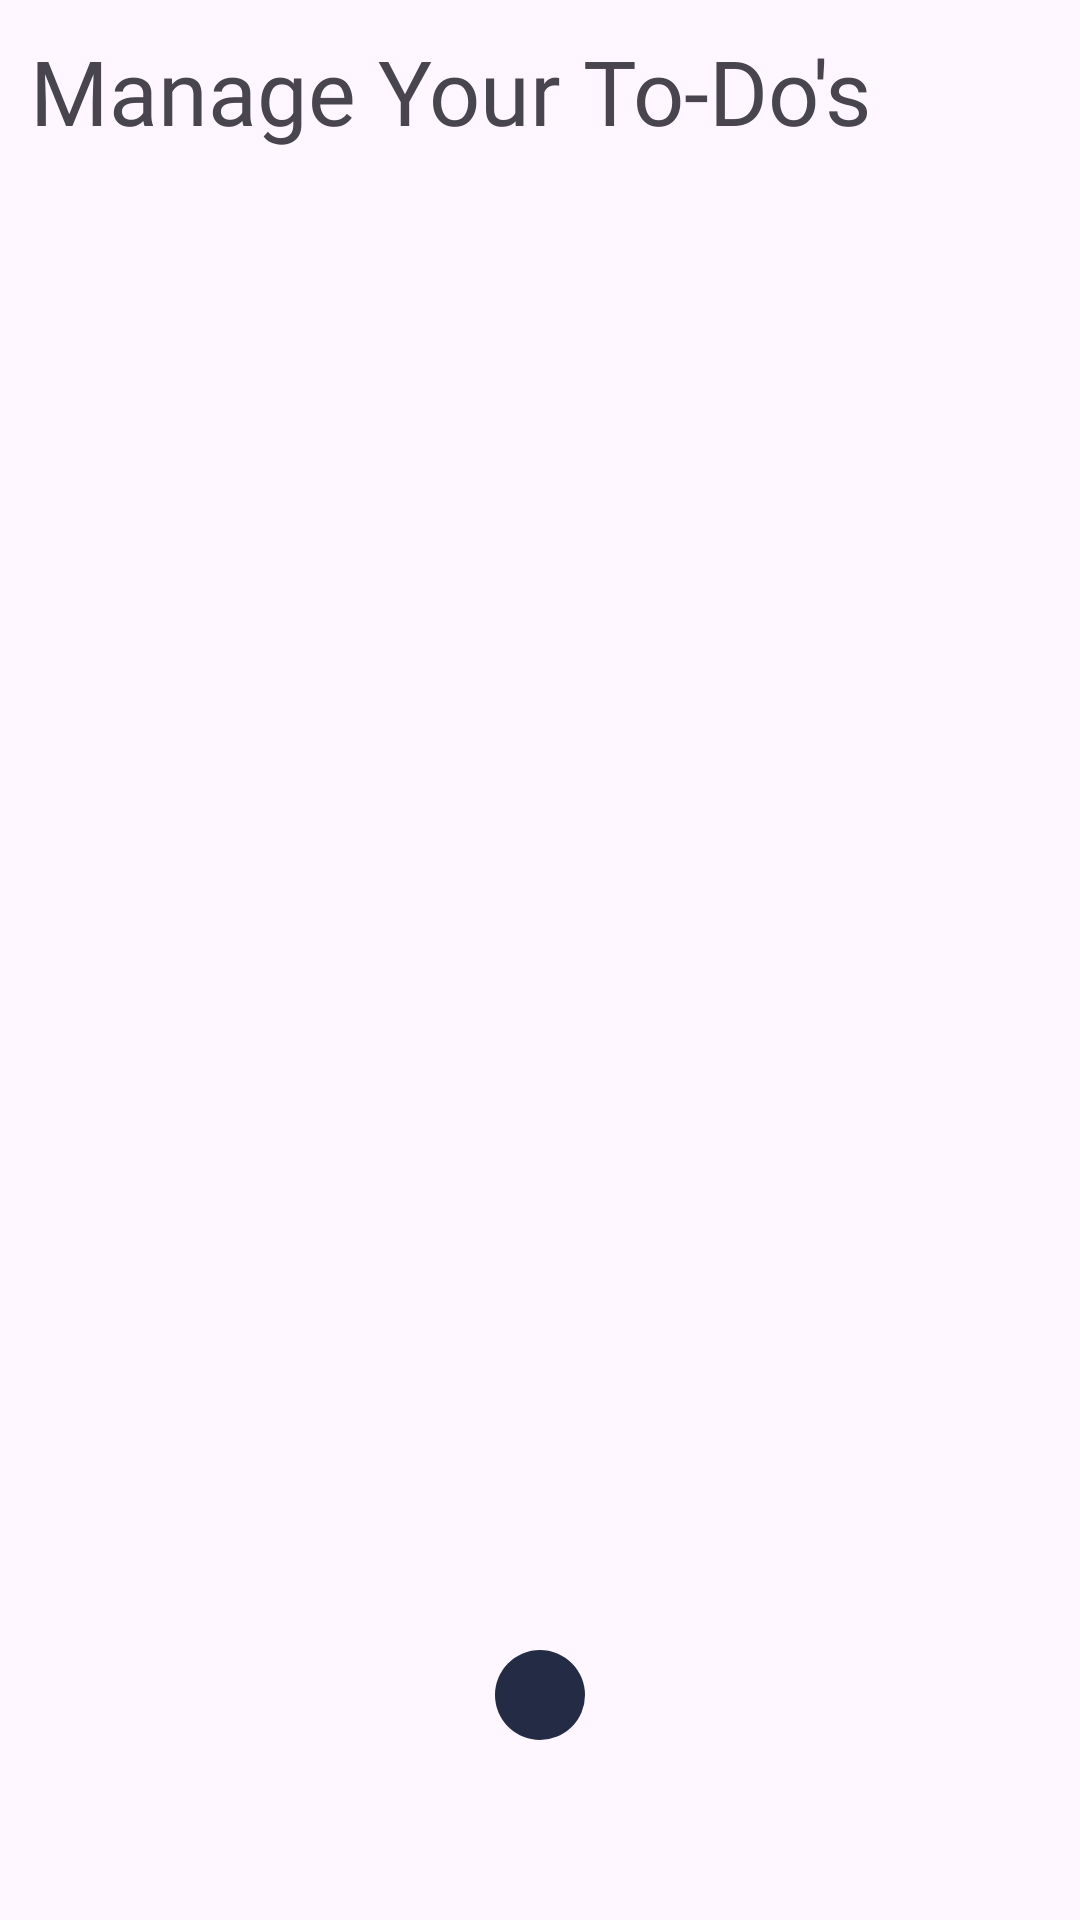

Reconstruct the res/layout file that produces this screen, plus the resources it refers to.
<!-- AndroidManifest.xml: application theme Theme.TodoBuddy -->
<!-- res/layout/fragment_home.xml -->
<?xml version="1.0" encoding="utf-8"?>
<FrameLayout xmlns:android="http://schemas.android.com/apk/res/android"
    xmlns:tools="http://schemas.android.com/tools"
    android:layout_width="match_parent"
    android:layout_height="match_parent"
    xmlns:app="http://schemas.android.com/apk/res-auto"
    tools:context=".fragment.HomeFragment">


    <LinearLayout
        android:layout_width="match_parent"
        android:layout_height="wrap_content"
        android:orientation="vertical">

        <TextView
            android:layout_width="match_parent"
            android:layout_height="wrap_content"
            android:text="Manage Your To-Do's"
            android:textSize="30sp"
            android:layout_margin="10dp"
            android:fontFamily="@font/nunito_extra_bold"
            />

        <androidx.recyclerview.widget.RecyclerView

            android:id="@+id/home_recyclerView"
            android:layout_width="match_parent"
            android:layout_height="wrap_content"
            android:padding="16dp"
            app:layoutManager="androidx.recyclerview.widget.LinearLayoutManager"
            tools:listitem="@layout/home_task_item"
            />

    </LinearLayout>


    <ImageButton
        android:id="@+id/main_btn_add"
        android:layout_width="wrap_content"
        android:layout_height="wrap_content"
        android:background="@drawable/circle"
        android:src="@drawable/sharp_add_24"
        android:layout_gravity="center|bottom"
        android:layout_marginBottom="60dp"
        android:padding="15dp"
        />

</FrameLayout>
<!-- res/layout/home_task_item.xml (included above) -->
<?xml version="1.0" encoding="utf-8"?>
<androidx.cardview.widget.CardView xmlns:android="http://schemas.android.com/apk/res/android"
    xmlns:app="http://schemas.android.com/apk/res-auto"
    android:layout_width="match_parent"
    android:layout_height="wrap_content"
    android:layout_margin="10dp"
    app:cardCornerRadius="16dp"
    app:cardElevation="8dp">

    <LinearLayout
        android:layout_width="match_parent"
        android:layout_height="wrap_content"
        android:orientation="horizontal"
        android:padding="5dp"
        android:id="@+id/linear_item"
        android:background="@android:color/white">


        <LinearLayout
            android:layout_width="wrap_content"
            android:layout_height="wrap_content"
            android:layout_marginHorizontal="10dp"
            android:orientation="vertical">

            <TextView
                android:layout_width="wrap_content"
                android:layout_height="wrap_content"
                android:id="@+id/month"
                android:text="11"
                android:fontFamily="@font/nunito_regular"
                android:layout_gravity="center"
                android:textSize="18sp"
                android:textColor="@android:color/black"
                android:alpha="0.5"/>

            <TextView
                android:layout_width="wrap_content"
                android:layout_height="wrap_content"
                android:id="@+id/day"
                android:text="18"
                android:fontFamily="@font/nunito_regular"
                android:layout_gravity="center"
                android:textSize="24sp"
                android:textColor="@color/colorAccent" />

            <TextView
                android:layout_width="wrap_content"
                android:layout_height="wrap_content"
                android:id="@+id/year"
                android:layout_gravity="center"
                android:text="2023"
                android:fontFamily="@font/nunito_regular"
                android:textSize="18sp"
                android:textColor="@android:color/black"
                android:alpha="0.5"/>

            <LinearLayout
                android:layout_width="wrap_content"
                android:layout_height="wrap_content"
                android:orientation="horizontal">
                <TextView
                    android:layout_width="wrap_content"
                    android:layout_height="wrap_content"
                    android:id="@+id/hour"
                    android:layout_gravity="center"
                    android:text="00:"
                    android:fontFamily="@font/nunito_regular"
                    android:textSize="18sp"
                    android:textColor="@color/gray"
                    android:alpha="0.5"/>

                <TextView
                    android:layout_width="wrap_content"
                    android:layout_height="wrap_content"
                    android:id="@+id/minute"
                    android:layout_gravity="center"
                    android:text="00"
                    android:fontFamily="@font/nunito_regular"
                    android:textSize="18sp"
                    android:textColor="@color/gray"
                    android:alpha="0.5"/>

            </LinearLayout>



        </LinearLayout>

        <View
            android:layout_width="0.5dp"
            android:layout_height="match_parent"
            android:alpha="0.5"
            android:background="@android:color/black"/>

        <LinearLayout
            android:layout_width="0dp"
            android:layout_height="wrap_content"
            android:layout_weight="1"
            android:orientation="vertical"
            android:layout_marginStart="10dp"
            android:layout_gravity="center">

            <TextView
                android:id="@+id/title_tv"
                android:layout_width="wrap_content"
                android:layout_height="wrap_content"
                android:textStyle="bold"
                android:textSize="16sp"
                android:text="Title"
                android:singleLine="true"
                android:fontFamily="@font/nunito_regular"
                />

            <TextView
                android:id="@+id/description_tv"
                android:layout_width="wrap_content"
                android:layout_height="wrap_content"
                android:text="Description"
                android:fontFamily="@font/nunito_regular"
                android:singleLine="true"
                android:alpha="0.5"
                android:layout_marginVertical="2dp"
                />

        </LinearLayout>

        <CheckBox
            android:id="@+id/completed_cb"
            android:layout_width="wrap_content"
            android:layout_height="wrap_content"
            android:layout_marginEnd="16dp"
            android:layout_gravity="center_vertical"
            />

    </LinearLayout>

</androidx.cardview.widget.CardView>
<!-- resources referenced by this layout -->
<resources>
  <color name="colorAccent">#242b45</color>
  <color name="gray">#7A7A7A</color>
  <!-- drawable circle (drawable) -->
  <?xml version="1.0" encoding="utf-8"?>
  <shape xmlns:android="http://schemas.android.com/apk/res/android"
      android:shape="oval">\
  
      <solid android:color="@color/colorAccent"/>
  
  </shape>
  <style name="Theme.TodoBuddy" parent="Base.Theme.TodoBuddy" />
  <style name="Base.Theme.TodoBuddy" parent="Theme.Material3.DayNight.NoActionBar">
          
          
      </style>
</resources>
